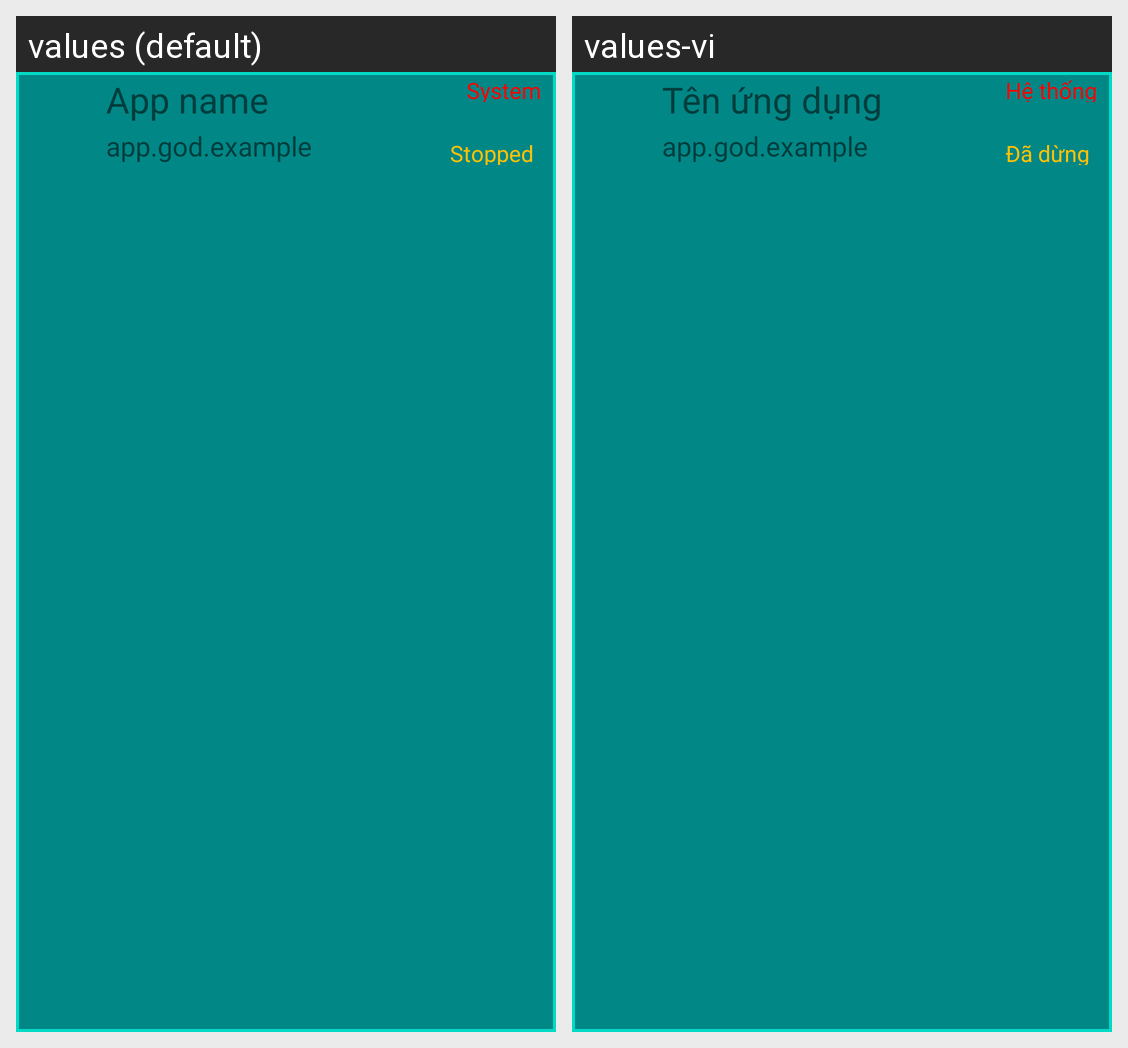

The same Android screen rendered under two of its app's locales, left to right. List the strings drawn on it with the default value and each locale's translation.
Android screen res/layout/activity_app_info_item.xml rendered under 2 locales, left to right: values (default), values-vi. Device: Nexus 5 (rendered at 1080×1920; each locale shown at half size, 540×960, under a caption strip naming it); theme Theme.MaterialComponents.DayNight.NoActionBar.
Strings drawn on this screen, with the default value and each locale's value (text and hints the layout hard-codes, and strings that could not be matched under every locale, appear in the picture but are not listed):

app_name_default
  values: App name
  values-vi: Tên ứng dụng

package_default
  values: app.god.example
  values-vi: app.god.example

system
  values: System
  values-vi: Hệ thống

stopped
  values: Stopped
  values-vi: Đã dừng
